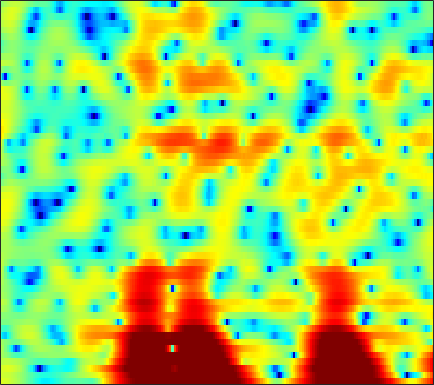

Values plotted in this chart, from the file beside it:
4.6181, 4.4695, 4.2277, 3.933, 3.6747, 3.2714, 2.8022, 2.4063, 1.8191, 1.1604, 0.43336, -0.15927, -1.0114, -1.9233, -2.6456, -3.6418, -4.6482, -5.3651, -6.218, -6.8301, -7.118, -7.1071, -6.8243, -6.3371
3.736, 3.729, 3.65, 3.489, 3.314, 3.003, 2.605, 2.25, 1.706, 1.088, 0.4091, -0.1333, -0.8851, -1.648, -2.214, -2.929, -3.568, -3.976, -4.398, -4.661, -4.762, -4.736, -4.588, -4.33
3.876, 4.183, 4.436, 4.518, 4.466, 4.256, 3.887, 3.501, 2.833, 1.985, 0.9317, -0.01641, -1.536, -3.44, -5.212, -8.272, -12.82, -18.66, -26.64, -15.53, -10.99, -8.915, -7.066, -5.877
2.607, 2.829, 2.981, 2.988, 2.91, 2.711, 2.432, 2.173, 1.766, 1.296, 0.7693, 0.3336, -0.2968, -0.9536, -1.442, -2.042, -2.534, -2.792, -2.942, -2.873, -2.656, -2.455, -2.2, -2.045
1.842, 1.407, 0.6919, -0.1526, -0.8443, -1.756, -2.507, -2.86, -2.991, -2.739, -2.259, -1.843, -1.306, -0.8319, -0.5246, -0.1905, 0.06879, 0.223, 0.3925, 0.5386, 0.6481, 0.713, 0.7802, 0.8225
2.365, 1.441, -0.0427, -1.929, -3.734, -6.956, -11.72, -15.81, -12.87, -7.953, -4.737, -3.017, -1.315, -0.1086, 0.5733, 1.231, 1.662, 1.862, 1.987, 1.972, 1.833, 1.667, 1.391, 1.078
1.866, 1.156, 0.3359, -0.3184, -0.6918, -1.014, -1.092, -0.9801, -0.5998, -0.005291, 0.687, 1.199, 1.813, 2.291, 2.537, 2.672, 2.621, 2.461, 2.074, 1.49, 0.7173, 0.02163, -1.072, -2.377
-5.462, -8.133, -8.782, -5.988, -3.871, -1.667, -0.03005, 0.936, 1.966, 2.759, 3.368, 3.698, 3.97, 4.048, 3.972, 3.666, 3.11, 2.511, 1.441, 0.04476, -1.7, -3.236, -5.542, -7.809
-2.73, -3.438, -3.562, -2.775, -1.869, -0.5897, 0.56, 1.294, 2.103, 2.718, 3.155, 3.368, 3.499, 3.449, 3.284, 2.884, 2.251, 1.602, 0.4837, -0.9665, -2.812, -4.487, -7.114, -9.75
-0.2475, -0.3189, -0.3373, -0.2455, -0.1144, 0.1233, 0.3998, 0.6169, 0.8995, 1.152, 1.361, 1.476, 1.568, 1.56, 1.49, 1.304, 0.994, 0.6788, 0.1591, -0.4565, -1.122, -1.593, -2.139, -2.536
0.4811, 0.4317, 0.2979, 0.1174, -0.05006, -0.275, -0.4689, -0.5661, -0.595, -0.4928, -0.2832, -0.07524, 0.2413, 0.5406, 0.7175, 0.8784, 0.9321, 0.9095, 0.7846, 0.5463, 0.224, -0.04159, -0.4064, -0.7426
2.224, 2, 1.478, 0.6995, -0.06411, -1.314, -2.754, -3.817, -4.773, -4.64, -3.519, -2.433, -1.019, 0.1815, 0.918, 1.658, 2.143, 2.363, 2.453, 2.337, 1.99, 1.559, 0.7793, -0.2274
3.205, 2.896, 2.186, 1.08, -0.0433, -2.056, -4.903, -7.855, -12.58, -11.63, -7.153, -4.599, -2.129, -0.3684, 0.6454, 1.686, 2.426, 2.798, 3.059, 3.087, 2.858, 2.473, 1.632, 0.3217
1.814, 1.591, 1.084, 0.3491, -0.3263, -1.347, -2.399, -3.107, -3.824, -4.112, -3.971, -3.657, -3.048, -2.363, -1.836, -1.141, -0.4709, -0.008223, 0.527, 0.9188, 1.176, 1.281, 1.281, 1.104
1.562, 1.287, 0.7703, 0.09775, -0.4973, -1.358, -2.26, -2.941, -3.851, -4.723, -5.499, -5.974, -6.4, -6.369, -6.082, -5.355, -4.372, -3.559, -2.417, -1.356, -0.4296, 0.2014, 0.9253, 1.536
2.224, 1.641, 0.7221, -0.2953, -1.082, -2.147, -3.257, -4.152, -5.474, -7.153, -9.349, -11.5, -15.27, -18.47, -17.11, -13.2, -9.997, -8.049, -5.813, -3.819, -1.985, -0.7818, 0.6099, 1.81
2.79, 1.501, -0.5544, -2.798, -4.316, -5.623, -5.988, -6.01, -6.216, -6.963, -8.376, -9.842, -12.21, -13.92, -14.33, -14.16, -13.7, -12.78, -10.18, -6.855, -3.664, -1.614, 0.6238, 2.317
3.337, 1.615, -1.49, -6.057, -10.94, -13.33, -8.535, -6.188, -4.503, -3.812, -3.793, -4.065, -4.835, -5.948, -6.985, -8.851, -11.24, -12.26, -10.12, -6.088, -2.676, -0.7136, 1.362, 2.854
3.262, 2.445, 1.255, 0.1001, -0.6022, -1.213, -1.396, -1.336, -1.198, -1.114, -1.142, -1.255, -1.475, -1.801, -2.043, -2.299, -2.402, -2.292, -1.821, -1.143, -0.2881, 0.3418, 1.031, 1.511
2.531, 2.29, 1.919, 1.528, 1.242, 0.9056, 0.6382, 0.469, 0.3023, 0.1708, 0.05629, -0.03189, -0.112, -0.1774, -0.2172, -0.2326, -0.1931, -0.1398, -0.01348, 0.1493, 0.2575, 0.2982, 0.2373, -0.008928
1.853, 1.902, 1.85, 1.687, 1.511, 1.243, 0.954, 0.7378, 0.4911, 0.298, 0.1731, 0.1268, 0.1054, 0.1477, 0.2042, 0.2989, 0.4098, 0.4884, 0.5487, 0.5877, 0.5277, 0.405, 0.1316, -0.3324
1.764, 1.897, 1.858, 1.603, 1.299, 0.77, 0.161, -0.2902, -0.8399, -1.224, -1.383, -1.345, -1.153, -0.8409, -0.5684, -0.2052, 0.1245, 0.3529, 0.592, 0.7414, 0.834, 0.8315, 0.726, 0.4917
2.583, 2.594, 2.304, 1.678, 0.9785, -0.2819, -1.905, -3.323, -5.314, -6.744, -6.823, -6.079, -4.714, -3.46, -2.669, -1.814, -1.145, -0.7372, -0.2486, 0.1478, 0.5118, 0.7543, 1.013, 1.204
3.955, 3.807, 3.313, 2.432, 1.477, -0.2477, -2.689, -5.163, -9.839, -16.49, -14.48, -10.66, -7.571, -5.748, -4.881, -4.144, -3.646, -3.354, -2.955, -2.396, -1.777, -1.248, -0.4873, 0.2582
5.103, 4.963, 4.544, 3.829, 3.102, 1.884, 0.3948, -0.8167, -2.426, -3.775, -4.71, -5.116, -5.525, -6.011, -6.505, -7.412, -8.493, -9.232, -9.814, -9.228, -7.753, -6.424, -4.655, -3.051
5.559, 5.559, 5.344, 4.899, 4.416, 3.581, 2.582, 1.71, 0.4657, -0.869, -2.29, -3.419, -5.014, -6.843, -8.392, -10.89, -14.32, -17.98, -28.4, -22.42, -15.51, -12.31, -9.447, -7.363
5.521, 5.69, 5.697, 5.463, 5.132, 4.493, 3.629, 2.835, 1.572, 0.06838, -1.673, -3.181, -5.409, -7.911, -9.862, -12.31, -14.26, -15, -15.22, -14.67, -13.51, -12.59, -11.53, -10.94
5.241, 5.524, 5.691, 5.608, 5.391, 4.894, 4.143, 3.429, 2.219, 0.7136, -1.136, -2.829, -5.616, -9.218, -12.92, -20.62, -28.61, -20.56, -15.64, -13.33, -11.95, -11.53, -11.7, -12.76
4.476, 4.774, 4.999, 5.031, 4.921, 4.596, 4.061, 3.521, 2.611, 1.469, 0.07767, -1.132, -2.992, -5.061, -6.694, -8.594, -9.632, -9.553, -9.104, -8.409, -7.953, -7.846, -8.081, -8.633
2.702, 3.056, 3.409, 3.607, 3.637, 3.52, 3.236, 2.91, 2.375, 1.717, 0.9639, 0.3907, -0.4198, -1.198, -1.75, -2.337, -2.761, -2.949, -3.08, -3.142, -3.247, -3.353, -3.578, -3.941
-0.4622, 0.3339, 1.137, 1.61, 1.771, 1.756, 1.534, 1.282, 0.8795, 0.5104, 0.2259, 0.08239, -0.00467, -0.0182, 0.02466, 0.08347, 0.1596, 0.1712, 0.2418, 0.2152, 0.1328, 0.01014, -0.2163, -0.5429
-2.911, -1.539, -0.4407, 0.01719, 0.02381, -0.3496, -1.088, -1.808, -2.84, -3.584, -3.62, -3.202, -2.21, -1.118, -0.3549, 0.4985, 1.166, 1.558, 1.885, 2.071, 2.118, 2.049, 1.841, 1.543
-0.3219, 0.008255, 0.1606, -0.09009, -0.5663, -1.632, -3.341, -5.217, -9.061, -17.07, -18.65, -10.95, -5.894, -2.806, -1.2, 0.406, 1.536, 2.19, 2.712, 3.014, 3.079, 2.983, 2.678, 2.206
2.241, 1.833, 1.19, 0.4194, -0.2543, -1.292, -2.59, -3.626, -5.075, -6.062, -5.9, -5.076, -3.337, -1.599, -0.4221, 0.8731, 1.9, 2.452, 2.998, 3.233, 3.166, 2.947, 2.383, 1.495
3.038, 2.079, 0.8268, -0.2912, -1, -1.787, -2.32, -2.647, -2.912, -2.923, -2.643, -2.19, -1.401, -0.4396, 0.3085, 1.266, 2.083, 2.541, 2.998, 3.169, 3.065, 2.767, 2.079, 0.9889
2.798, 0.678, -2.392, -4.866, -5.545, -5.234, -4.597, -4.389, -4.247, -4.178, -3.834, -3.235, -2.204, -0.9658, -0.04132, 1.123, 2.041, 2.659, 3.163, 3.473, 3.535, 3.365, 2.891, 2.095
4.297, 1.33, -4.035, -10.29, -9.856, -6.68, -5.539, -5.715, -7.352, -10.46, -12.69, -10.61, -6.373, -3.371, -1.687, -0.06697, 1.21, 1.939, 2.761, 3.341, 3.662, 3.757, 3.591, 3.126
7.386, 5.891, 3.888, 2.095, 1.005, -0.2382, -1.556, -2.759, -4.852, -7.319, -8.735, -8.22, -6.602, -5.128, -4.412, -3.713, -2.971, -2.359, -1.243, -0.1413, 0.7651, 1.251, 1.552, 1.436
7.599, 6.765, 5.594, 4.399, 3.496, 2.271, 1.051, 0.07369, -1.214, -2.477, -3.595, -4.433, -5.537, -7.006, -8.601, -11.66, -15.74, -14.79, -10.14, -6.491, -4.151, -2.959, -1.99, -1.631
6.535, 6.072, 5.362, 4.573, 3.925, 3.004, 2.042, 1.267, 0.2016, -0.9164, -2.087, -3.064, -4.49, -6.174, -7.656, -9.823, -11.35, -11.29, -9.391, -7.246, -5.517, -4.521, -3.61, -3.099
5.166, 4.99, 4.637, 4.153, 3.717, 3.058, 2.289, 1.685, 0.8164, -0.09601, -1.047, -1.767, -2.719, -3.639, -4.273, -4.947, -5.354, -5.388, -5.202, -4.794, -4.247, -3.925, -3.532, -3.264
4.096, 4.16, 4.073, 3.804, 3.498, 2.968, 2.319, 1.777, 1.005, 0.2065, -0.5923, -1.141, -1.819, -2.389, -2.72, -3.049, -3.267, -3.325, -3.366, -3.332, -3.284, -3.248, -3.211, -3.195
3.995, 4.172, 4.176, 3.958, 3.66, 3.092, 2.381, 1.738, 0.7893, -0.2005, -1.146, -1.76, -2.372, -2.691, -2.756, -2.709, -2.573, -2.526, -2.477, -2.551, -2.796, -2.997, -3.361, -3.702
5.005, 5.043, 4.904, 4.569, 4.189, 3.503, 2.561, 1.673, 0.1926, -1.659, -3.751, -5.293, -6.411, -5.897, -4.91, -3.529, -2.46, -1.944, -1.612, -1.721, -2.237, -2.958, -4.314, -6.052
5.291, 4.982, 4.586, 4.189, 3.858, 3.3, 2.462, 1.593, -0.008013, -2.388, -5.996, -10.29, -17.06, -10.41, -6.569, -3.457, -1.609, -0.7166, -0.1789, -0.214, -0.8189, -1.751, -3.748, -6.976
1.729, 0.6373, -0.1098, 0.06229, 0.4632, 0.9036, 1.027, 0.8381, 0.2354, -0.6543, -1.708, -2.382, -2.77, -2.408, -1.807, -0.7936, 0.1388, 0.6433, 1.09, 1.19, 0.9055, 0.514, -0.2429, -1.097
-4.376, -10.84, -19.44, -7.03, -3.767, -1.457, -0.3443, -0.01903, -0.06113, -0.4092, -0.8811, -1.149, -1.296, -1.081, -0.6863, 0.02667, 0.7662, 1.251, 1.751, 1.998, 1.987, 1.825, 1.463, 0.9776
1.117, 0.04391, -0.6681, -0.4389, 0.007846, 0.5373, 0.673, 0.4848, -0.1929, -1.391, -2.978, -4.232, -5.242, -4.576, -3.232, -1.331, 0.2825, 1.256, 2.123, 2.588, 2.686, 2.483, 1.879, 0.9044
3.375, 3.114, 2.825, 2.601, 2.443, 2.149, 1.586, 0.9474, -0.3298, -2.32, -5.41, -8.981, -15.8, -11.02, -6.607, -2.918, -0.5406, 0.6899, 1.765, 2.331, 2.454, 2.234, 1.485, 0.1411
1.168, 1.405, 1.618, 1.688, 1.645, 1.415, 0.993, 0.5183, -0.3103, -1.343, -2.417, -3.118, -3.607, -3.385, -2.798, -1.765, -0.702, -0.04397, 0.6813, 1.138, 1.304, 1.261, 0.928, 0.3352
-1.817, -0.9878, -0.166, 0.3551, 0.5554, 0.606, 0.4601, 0.2318, -0.1964, -0.6942, -1.187, -1.508, -1.779, -1.81, -1.696, -1.383, -0.9592, -0.583, -0.1069, 0.3113, 0.616, 0.7625, 0.862, 0.8447
-2.852, -1.674, -0.543, 0.1848, 0.5014, 0.6721, 0.5683, 0.3506, -0.0949, -0.6579, -1.298, -1.759, -2.27, -2.571, -2.626, -2.444, -2.031, -1.601, -0.9904, -0.3755, 0.2056, 0.5678, 0.9784, 1.284
-1.023, -0.1265, 0.7743, 1.338, 1.56, 1.581, 1.284, 0.8617, 0.04385, -1.068, -2.434, -3.572, -5.11, -6.319, -6.651, -6.174, -4.985, -3.988, -2.64, -1.443, -0.4229, 0.2264, 0.9261, 1.471
1.322, 1.918, 2.52, 2.863, 2.929, 2.735, 2.216, 1.583, 0.3705, -1.346, -3.664, -5.975, -10.36, -18.53, -28.02, -14.87, -9.727, -7.255, -4.846, -2.991, -1.57, -0.678, 0.2454, 0.9184
2.516, 3.062, 3.597, 3.888, 3.914, 3.687, 3.134, 2.486, 1.277, -0.3508, -2.431, -4.275, -6.956, -9.447, -10.59, -10.74, -9.639, -8.424, -6.573, -4.764, -3.172, -2.208, -1.23, -0.5956
2.642, 3.345, 4.043, 4.455, 4.582, 4.501, 4.107, 3.603, 2.653, 1.379, -0.2537, -1.724, -4.013, -6.742, -9.225, -13.26, -16.1, -13.94, -9.634, -6.554, -4.487, -3.518, -2.754, -2.525
1.859, 2.734, 3.609, 4.181, 4.438, 4.548, 4.403, 4.127, 3.534, 2.67, 1.512, 0.4289, -1.333, -3.508, -5.43, -8.222, -9.735, -9.02, -6.874, -4.961, -3.749, -3.316, -3.366, -4.175
0.383, 1.127, 1.903, 2.49, 2.808, 3.085, 3.212, 3.203, 3.032, 2.683, 2.171, 1.69, 0.9275, 0.08674, -0.536, -1.242, -1.666, -1.785, -1.711, -1.6, -1.63, -1.817, -2.45, -3.596
